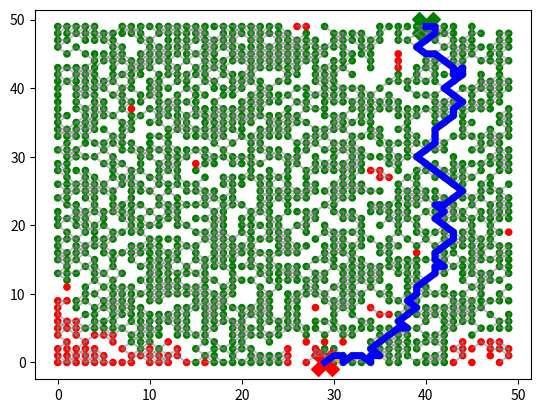

Python code for this plot:
import numpy as np
import matplotlib.pyplot as plt
from collections import OrderedDict
from copy import copy


class Node:
    '''A Node is a point on a graph that has X,Y coordinates and is connected to zero or more edges. It also records the lowest odomter of cars that visit it.'''

    def __init__(self, x, y, street_map):
        self.x = self.i = x
        self.y = self.j = y
        self.earliest_arrival = np.inf
        self.map = street_map

    @property
    def visited(self):
        return self.earliest_arrival is not np.inf

    @property
    def edges(self):
        '''The collection of all edges that connect to this node'''
        return [edge for edge in self.map.edges if self in edge.nodes]

    def __repr__(self):
        return f'A node located at {self.x,self.y}'


class Edge:
    '''An edge is a line segment that connects two nodes and has a length'''

    def __init__(self, Node1, Node2, length):
        '''Note: Edge is bi-directional. Node1 and Node2 are interchangeable'''
        self.nodes = (Node1, Node2)
        self.length = length

    def __repr__(self):
        return f'An edge of length {self.length} between {self.nodes}'

    def other_end(self, node):
        if node == self.nodes[0]:
            return self.nodes[1]
        return self.nodes[0]


class Map:
    def __init__(self, rows, columns, percent_extant, percent_connected):
        '''Create a map with (rows*columns) nodes in which percent_extant 
        of the nodes and percent_connected of the edges exist.'''

        self.rows = rows
        self.columns = columns
        self.percent_extant = percent_extant
        self.percent_connected = percent_connected
        self._edges = None
        self._nodes = None
        self._start = None
        self._finish = None

    @property
    def nodes(self):
        if self._nodes is None:
            nodes = [Node(x, y, self) for x in range(self.rows)
                     for y in range(self.columns)]
            self._nodes = np.random.choice(nodes, int(
                self.percent_extant/100*len(nodes)), replace=False)
        return self._nodes

    @property
    def edges(self):
        '''if a node has a neighbor directly right or directly above, an edge exists'''
        if self._edges is None:
            edges = []
            for node1 in self.nodes:
                i, j = node1.i, node1.j
                for node2 in self.nodes:
                    if (node2.i == i and node2.j == j+1) or (node2.i == i+1 and node2.j == j) or (node2.i == i+1 and node2.j == j+1) or (node2.i == i-1 and node2.j == j+1):
                        edges.append(Edge(node1, node2, 2*np.random.random()))
            self._edges = np.random.choice(edges, int(
                self.percent_connected/100*len(edges)), replace=False)
        return self._edges

    @property
    def start(self):
        if self._start is None:
            self._start = np.random.choice(self.nodes)
            self._start.earliest_arrival = 0
        return self._start

    @property
    def finish(self):
        if self._finish is None:
            while True:
                self._finish = np.random.choice(self.nodes)
                if self._finish != self.start:
                    break
        return self._finish

    def plot(self):

        for edge in self.edges:
            x = [edge.nodes[0].x, edge.nodes[1].x]
            y = [edge.nodes[0].y, edge.nodes[1].y]
            plt.plot(x, y, color='gray', alpha=.5)

        x = [node.x for node in self.nodes]
        y = [node.y for node in self.nodes]
        colors = [{True: 'green', False: 'red'}[node.visited]
                  for node in self.nodes]
        plt.scatter(x, y, c=colors, s=20)

        plt.scatter(self.start.x, self.start.y,
                    s=400, marker='X', color='green')
        plt.scatter(self.finish.x, self.finish.y,
                    s=400, marker='X', color='red')

    def __repr__(self):
        return f'a Map with {len(self.nodes)} nodes and {len(self.edges)} edges'


class Car:
    def __init__(self, initial_position=None):
        if initial_position:
            self.history = OrderedDict({initial_position: 0})

    def has_visited(self, node):
        return node in self.history.keys()

    @property
    def unvisited_edges(self):
        return [edge for edge in self.current_position.edges if not self.has_visited(edge.other_end(self.current_position))]

    @property
    def odometer(self):
        return list(self.history.values())[-1]

    def drive(self, edge):
        destination = edge.other_end(self.current_position)
        self.history[destination] = self.odometer + edge.length
        destination.earliest_arrival = min(
            destination.earliest_arrival, self.odometer)

    @property
    def is_first_at_every_node(self):
        return all([odometer == node.earliest_arrival for node, odometer in self.history.items()])

    def clone(self):
        clone = Car()
        clone.history = copy(self.history)
        return clone

    @property
    def current_position(self):
        return list(self.history.keys())[-1]

    def plot(self, color):
        x = [node.x for node in self.history.keys()]
        y = [node.y for node in self.history.keys()]

        return plt.plot(x, y, color=color, lw=5)

    def __repr__(self):
        return f'A Car located at {self.current_position}'


if __name__ == '__main__':
    m = Map(50, 50, 70, 70)

    print("Let's get started...")

    finished_cars = []
    active_cars = [Car(m.start)]
    iteration = 1

    while len(active_cars) > 0:
        print('Iteration: ', iteration)
        iteration += 1
        new_cars = []
        for car in active_cars:
            for edge in car.unvisited_edges:
                new_car = car.clone()
                new_car.drive(edge)
                if new_car.current_position == m.finish:
                    print('A car has finished!')
                    finished_cars.append(new_car)
                else:
                    new_cars.append(new_car)

        active_cars = [car for car in new_cars if car.is_first_at_every_node and (
            car.odometer < m.finish.earliest_arrival)]
        print(f'number of active cars: {len(active_cars)}')

    m.plot()


    if finished_cars == []:
        print('There is no path from start to finish')
    else:
        [car.plot('orange') for car in finished_cars if car.odometer !=
         m.finish.earliest_arrival]
        [car.plot('blue') for car in finished_cars if car.odometer ==
         m.finish.earliest_arrival]

    plt.show()